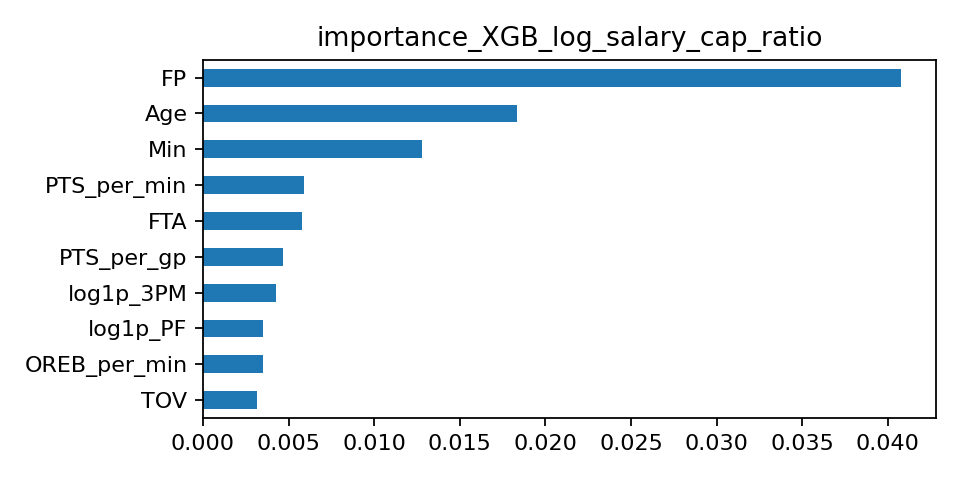

The file beside this chart, header and first rows:
, importance
FP, 0.04077
Age, 0.01836
Min, 0.01278
PTS_per_min, 0.005919
FTA, 0.005768
PTS_per_gp, 0.004675
log1p_3PM, 0.004287
log1p_PF, 0.003495
OREB_per_min, 0.003484
TOV, 0.003143
